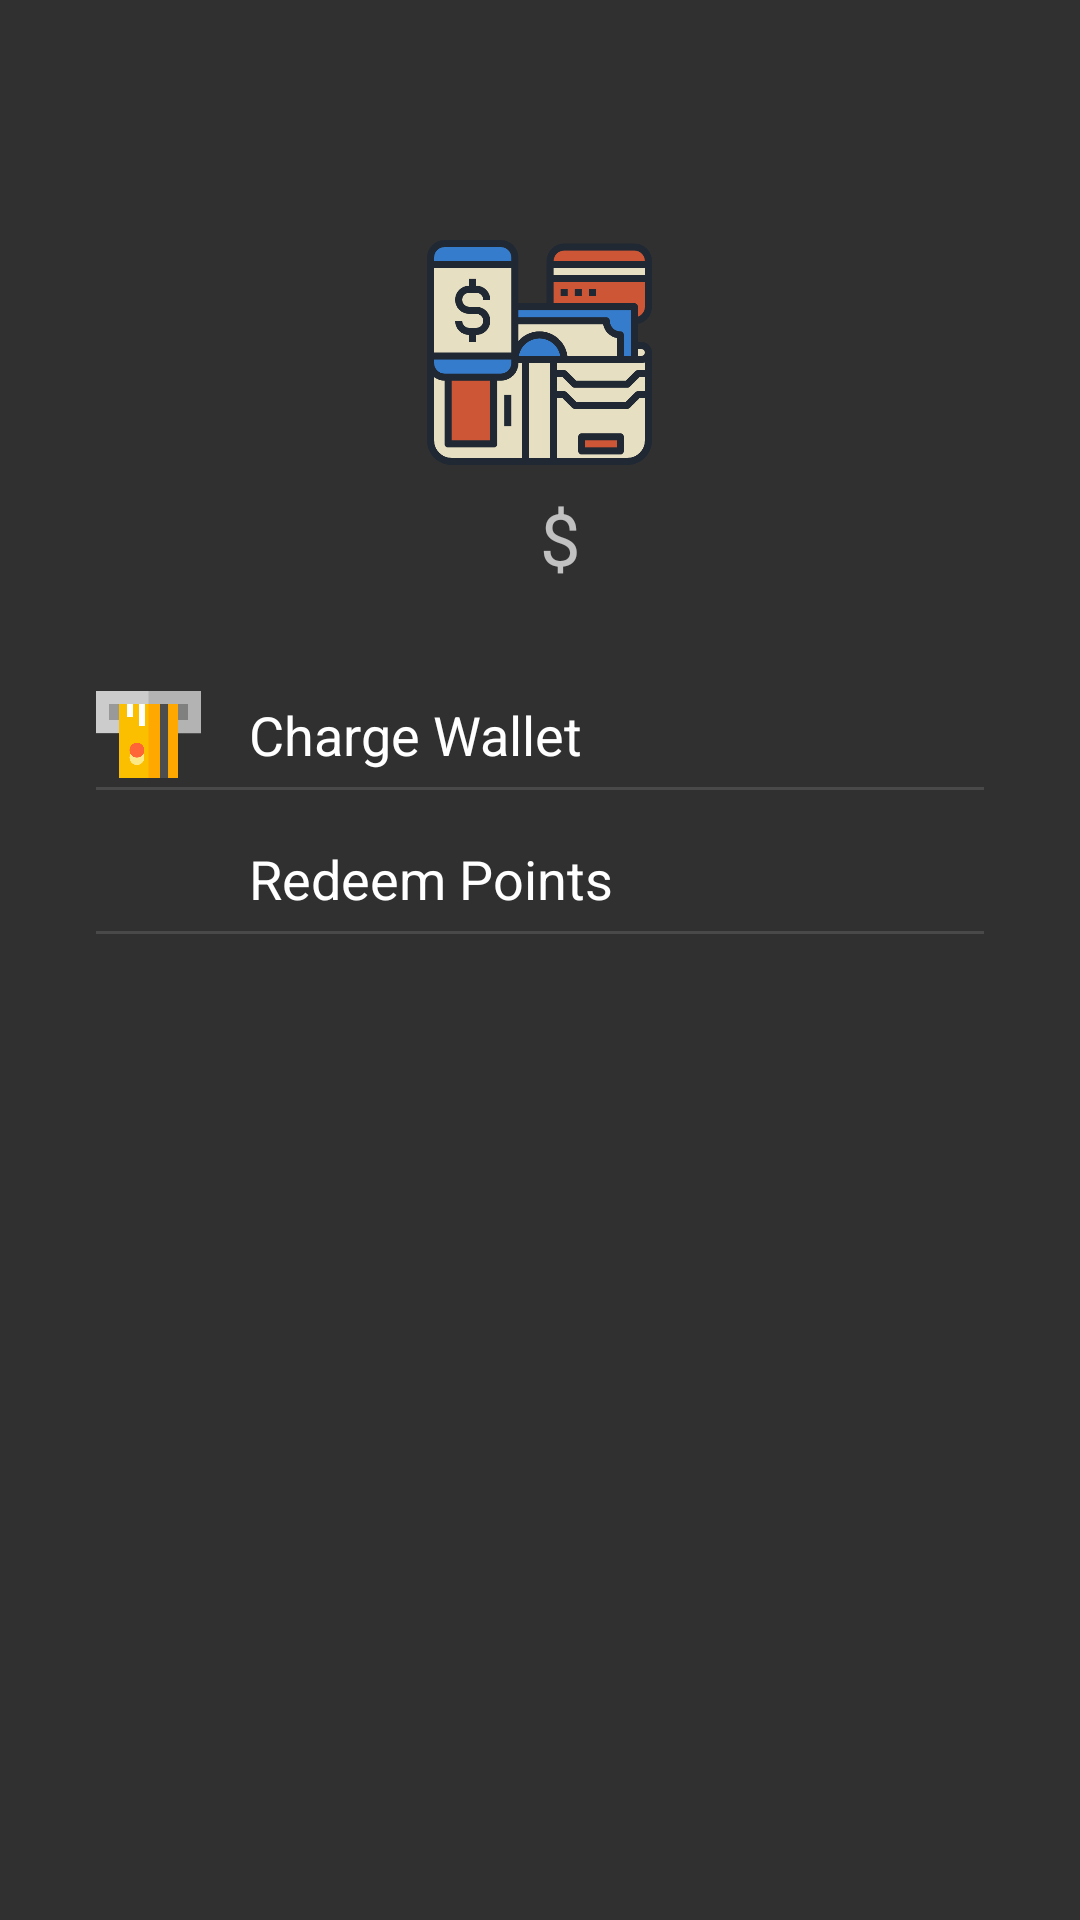

Layout XML and referenced resources for this Android screen:
<!-- AndroidManifest.xml: application theme SettingsTheme -->
<!-- res/layout/wallet_fragment.xml -->
<?xml version="1.0" encoding="utf-8"?>
<RelativeLayout xmlns:android="http://schemas.android.com/apk/res/android"
    android:layout_width="match_parent"
    android:layout_height="match_parent">

    <ImageView
        android:id="@+id/wallet_image"
        android:layout_width="75dp"
        android:layout_height="75dp"
        android:layout_alignParentTop="true"
        android:layout_centerHorizontal="true"
        android:layout_marginTop="80dp"
        android:background="@drawable/wallet"
        android:contentDescription="wallet picture" />

    <TextView
        android:id="@+id/money_text"
        android:layout_width="wrap_content"
        android:layout_height="wrap_content"
        android:layout_below="@id/wallet_image"
        android:layout_centerHorizontal="true"
        android:layout_marginTop="8dp"
        android:textSize="24sp" />

    <TextView
        android:id="@+id/dollar_sign"
        android:layout_width="wrap_content"
        android:layout_height="wrap_content"
        android:layout_below="@+id/wallet_image"
        android:layout_marginTop="8dp"
        android:layout_toEndOf="@+id/money_text"
        android:layout_toRightOf="@+id/money_text"
        android:text="$"
        android:textSize="24sp" />

    <LinearLayout
        android:layout_width="match_parent"
        android:layout_height="wrap_content"
        android:layout_below="@id/money_text"
        android:layout_margin="32dp"
        android:orientation="vertical">

        <RelativeLayout
            android:layout_width="match_parent"
            android:layout_height="wrap_content">

            <ImageView
                android:id="@+id/charge_wallet_image"
                android:layout_width="35dp"
                android:layout_height="35dp"
                android:background="@drawable/atm"
                android:contentDescription="@string/charge_wallet" />

            <TextView
                android:id="@+id/charge_wallet_button"
                android:layout_width="wrap_content"
                android:layout_height="wrap_content"
                android:layout_centerVertical="true"
                android:layout_marginLeft="16dp"
                android:layout_marginStart="16dp"
                android:layout_toEndOf="@+id/charge_wallet_image"
                android:layout_toRightOf="@+id/charge_wallet_image"
                android:text="@string/charge_wallet"
                android:textColor="@color/colorWhite"
                android:textSize="18sp" />
        </RelativeLayout>

        <View
            android:layout_width="match_parent"
            android:layout_height="1dp"
            android:alpha="0.12"
            android:background="@color/colorWhite" />

        <RelativeLayout
            android:layout_width="match_parent"
            android:layout_height="wrap_content"
            android:layout_marginTop="12dp">

            <ImageView
                android:id="@+id/redeem_points_image"
                android:layout_width="35dp"
                android:layout_height="35dp"
                android:background="@drawable/cash"
                android:contentDescription="@string/redeem_points" />

            <TextView
                android:id="@+id/redeem_points_button"
                android:layout_width="wrap_content"
                android:layout_height="wrap_content"
                android:layout_centerVertical="true"
                android:layout_marginLeft="16dp"
                android:layout_marginStart="16dp"
                android:layout_toEndOf="@+id/redeem_points_image"
                android:layout_toRightOf="@+id/redeem_points_image"
                android:text="@string/redeem_points"
                android:textColor="@color/colorWhite"
                android:textSize="18sp" />
        </RelativeLayout>

        <View
            android:layout_width="match_parent"
            android:layout_height="1dp"
            android:alpha="0.12"
            android:background="@color/colorWhite" />
    </LinearLayout>


</RelativeLayout>
<!-- resources referenced by this layout -->
<resources>
  <color name="colorWhite">#ffffff</color>
  <!-- drawable atm: png bitmap (drawable, 5428 bytes) -->
  <!-- drawable wallet: png bitmap (drawable, 18884 bytes) -->
  <string name="charge_wallet">Charge Wallet</string>
  <string name="redeem_points">Redeem Points</string>
  <style name="SettingsTheme" parent="Theme.AppCompat.NoActionBar">
          <item name="preferenceTheme">@style/PreferenceThemeOverlay</item>
      </style>
</resources>
